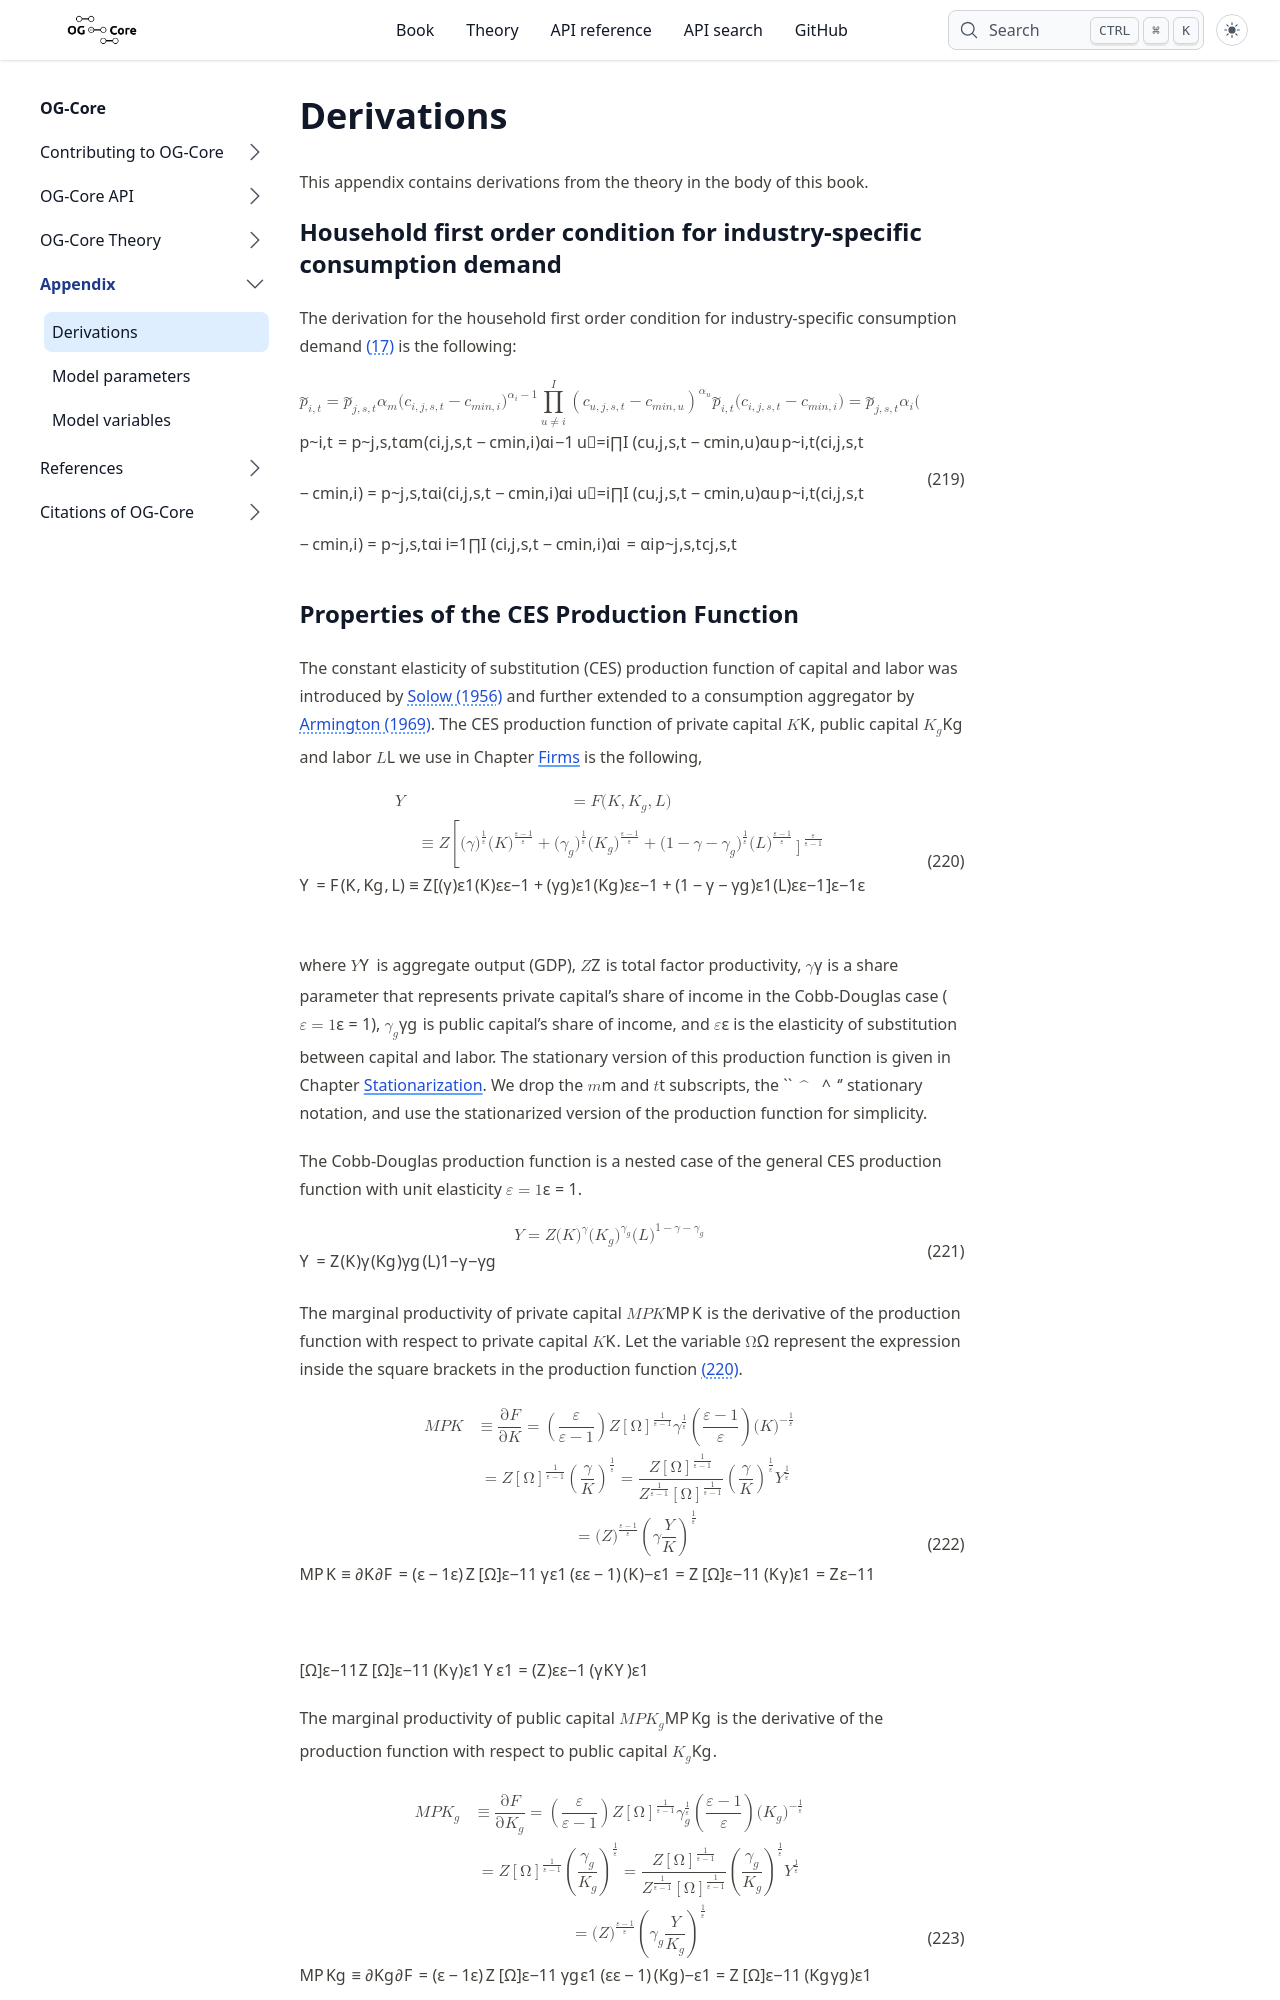

repository: PSLmodels/OG-Core · page: content/theory/derivations/index.html · generator: sphinx

(Chap_Deriv)=
# Derivations


This appendix contains derivations from the theory in the body of this book.


(SecAppDerivHHcons)=
## Household first order condition for industry-specific consumption demand

  The derivation for the household first order condition for industry-specific consumption demand {eq}`EqHHFOCci` is the following:
  ```{math}
  :label: EqAppDerivHHconsFOC
    \tilde{p}_{i,t} = \tilde{p}_{j,s,t}\alpha_m(c_{i,j,s,t} - c_{min,i})^{\alpha_i-1}\prod_{u\neq i}^I\left(c_{u,j,s,t} - c_{min,u}\right)^{\alpha_u} \\
    \tilde{p}_{i,t}(c_{i,j,s,t} - c_{min,i}) = \tilde{p}_{j,s,t}\alpha_i(c_{i,j,s,t} - c_{min,i})^{\alpha_i}\prod_{u\neq i}^I\left(c_{u,j,s,t} - c_{min,u}\right)^{\alpha_u} \\
    \tilde{p}_{i,t}(c_{i,j,s,t} - c_{min,i}) = \tilde{p}_{j,s,t}\alpha_i\prod_{i=1}^I\left(c_{i,j,s,t} - c_{min,i}\right)^{\alpha_i} = \alpha_i \tilde{p}_{j,s,t}c_{j,s,t}
  ```


(SecAppDerivCES)=
